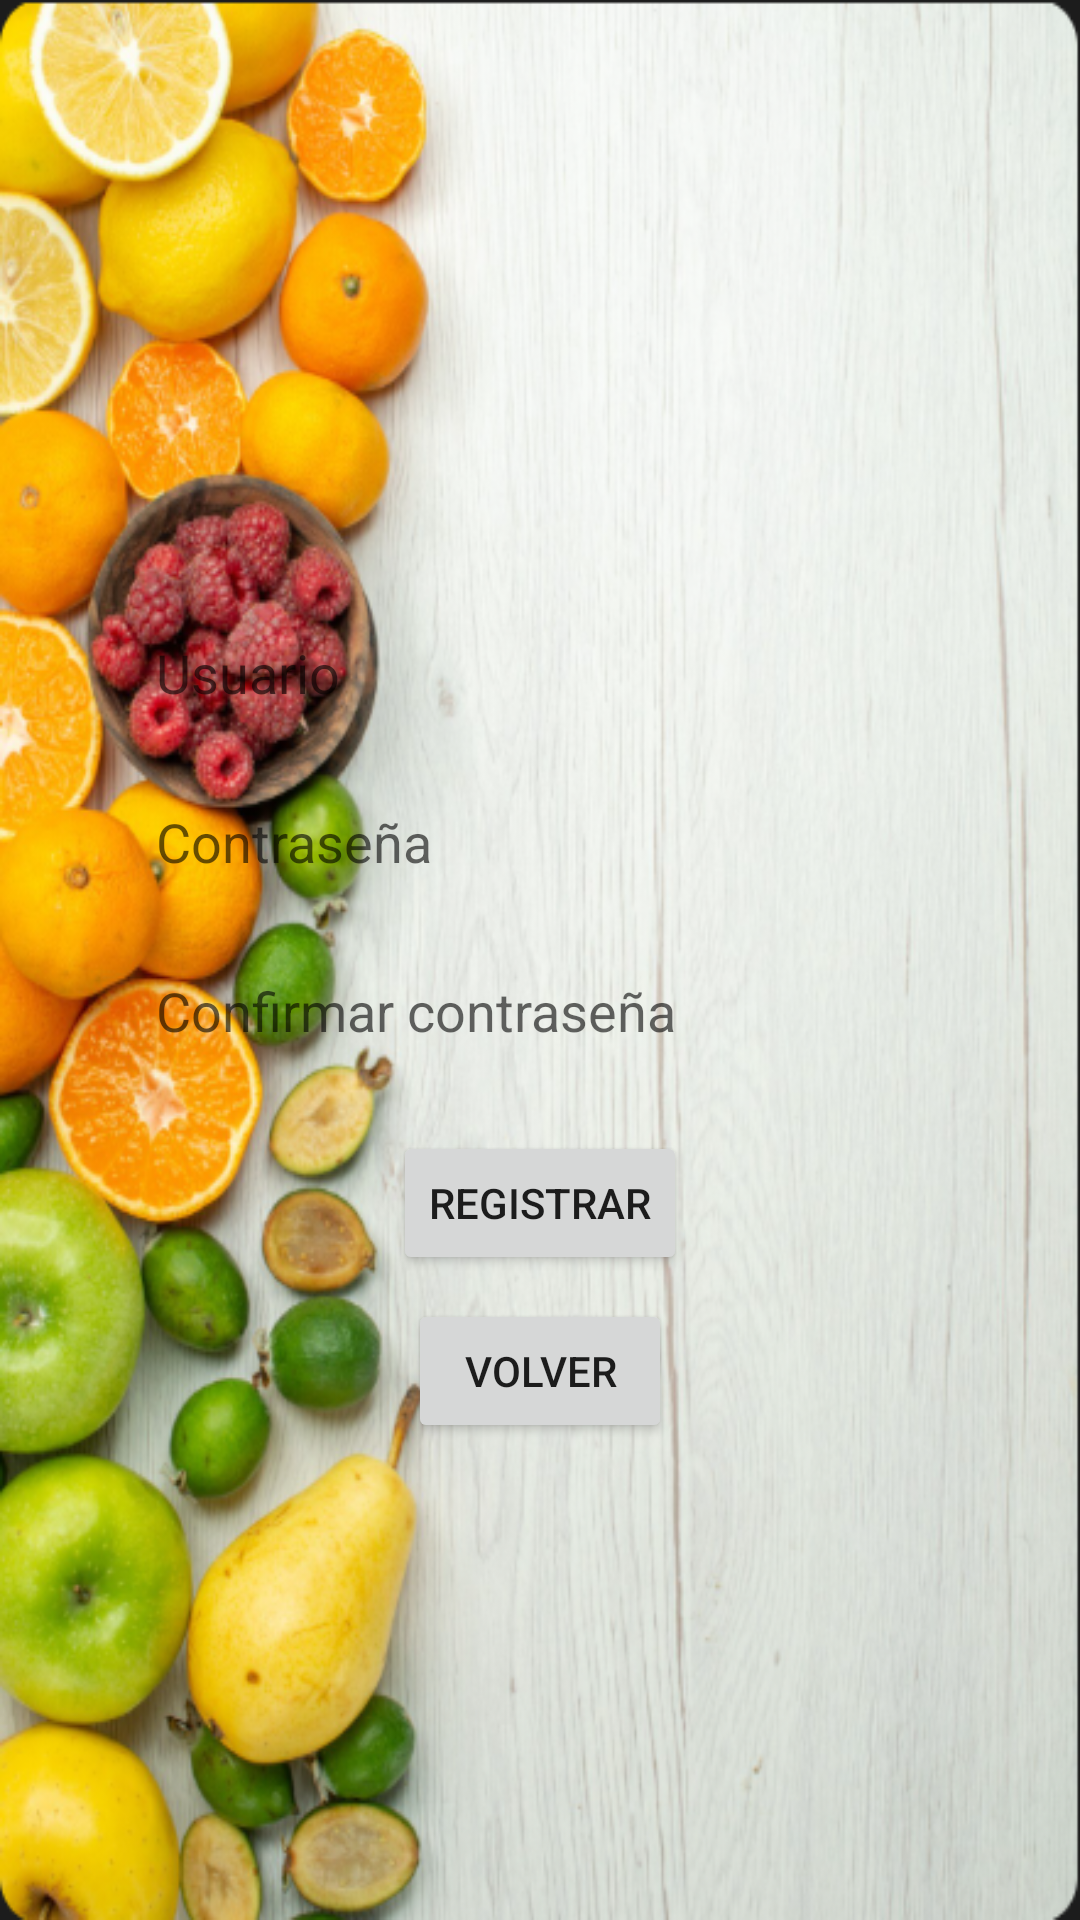

Here is an Android app screen rendered from its layout file. Give the layout XML and the strings, colors and styles it references.
<!-- AndroidManifest.xml: application theme Theme.FrutyBot -->
<!-- res/layout/fragment_register.xml -->
<?xml version="1.0" encoding="utf-8"?>
<LinearLayout xmlns:android="http://schemas.android.com/apk/res/android"
    android:layout_width="match_parent"
    android:layout_height="match_parent"
    android:background="@drawable/_025_11_12_171014"
    android:gravity="top|center_horizontal"
    android:orientation="vertical"
    android:padding="40dp">

    
    <ImageView
        android:id="@+id/imgUser"
        android:layout_width="120dp"
        android:layout_height="120dp"
        android:background="@drawable/circle_background"
        android:contentDescription="Imagen de usuario"
        android:padding="16dp"
        android:scaleType="centerInside" />

    <View
        android:layout_width="match_parent"
        android:layout_height="40dp" />

    
    <EditText
        android:id="@+id/etUsername"
        android:layout_width="match_parent"
        android:layout_height="wrap_content"
        android:background="@drawable/rounded_edittext"
        android:hint="Usuario"
        android:padding="12dp" />

    <EditText
        android:id="@+id/etPassword"
        android:layout_width="match_parent"
        android:layout_height="wrap_content"
        android:layout_marginTop="8dp"
        android:background="@drawable/rounded_edittext"
        android:hint="Contraseña"
        android:inputType="textPassword"
        android:padding="12dp" />

    <EditText
        android:id="@+id/etConfirmPassword"
        android:layout_width="match_parent"
        android:layout_height="wrap_content"
        android:layout_marginTop="8dp"
        android:background="@drawable/rounded_edittext"
        android:hint="Confirmar contraseña"
        android:inputType="textPassword"
        android:padding="12dp" />

    
    <Button
        android:id="@+id/btnRegister"
        android:layout_width="wrap_content"
        android:layout_height="wrap_content"
        android:layout_marginTop="16dp"
        android:text="Registrar" />

    <Button
        android:id="@+id/btnBack"
        android:layout_width="wrap_content"
        android:layout_height="wrap_content"
        android:layout_marginTop="8dp"
        android:text="Volver" />
</LinearLayout>
<!-- resources referenced by this layout -->
<resources>
  <!-- drawable _025_11_12_171014: png bitmap (drawable, 479671 bytes) -->
  <style name="Theme.FrutyBot" parent="Theme.MaterialComponents.DayNight.NoActionBar">
          
          <item name="android:windowSplashScreenBackground">@android:color/transparent</item>
          <item name="android:windowSplashScreenAnimatedIcon">@null</item>
          <item name="android:windowSplashScreenIconBackgroundColor">@android:color/transparent</item>
  
          
          <item name="colorPrimary">@color/purple_500</item>
          <item name="colorPrimaryVariant">@color/purple_700</item>
          <item name="colorOnPrimary">@color/white</item>
          <item name="colorSecondary">@color/teal_200</item>
          <item name="colorSecondaryVariant">@color/teal_700</item>
          <item name="colorOnSecondary">@color/black</item>
          <item name="android:statusBarColor">?attr/colorPrimaryVariant</item>
      </style>
  <color name="purple_500">#FFB400</color>
  <color name="purple_700">#FF3700B3</color>
  <color name="white">#FFFFFFFF</color>
  <color name="teal_200">#FF03DAC5</color>
  <color name="teal_700">#FF018786</color>
  <color name="black">#FF000000</color>
</resources>
